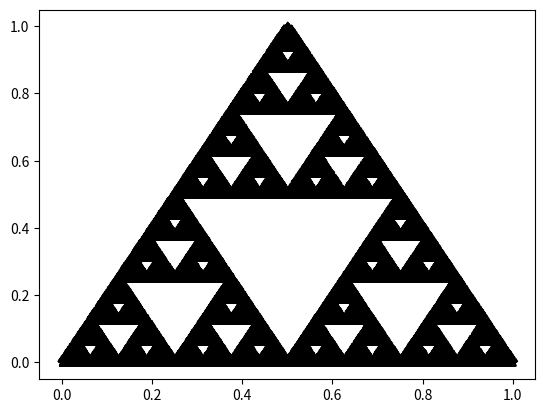

The script that saved this image:
from random import random
import matplotlib.pyplot as plt

class Point(object):
  def __init__(self, x: float, y: float) -> None:
    self.x = x
    self.y = y

  def __str__(self) -> str:
    return '({0}, {1})'.format(self.x, self.y)

# Creando las funciones
def f1(p: Point) -> Point:
  return Point(p.x/2, p.y/2)

def f2(p: Point) -> Point:
  return Point((p.x + 1)/2, p.y/2)

def f3(p: Point) -> Point:
  return Point(((2 * p.x) + 1)/4, (p.y + 1)/2)

# Initial values
iterations = 100000
point = Point(0.5, 0.5)
x = []
y = []

pf1 = 1/3
pf2 = 1/3

for i in range(iterations):
  rvalue = random()
  x.append(point.x)
  y.append(point.y)

  if (rvalue < pf1):
    rfun = f1
  elif (pf1 <= rvalue and rvalue < (pf2 + pf1)):
    rfun = f2
  else:
    rfun = f3

  point = rfun(point)

plt.scatter(x, y, color='black', marker='*')
plt.show()
